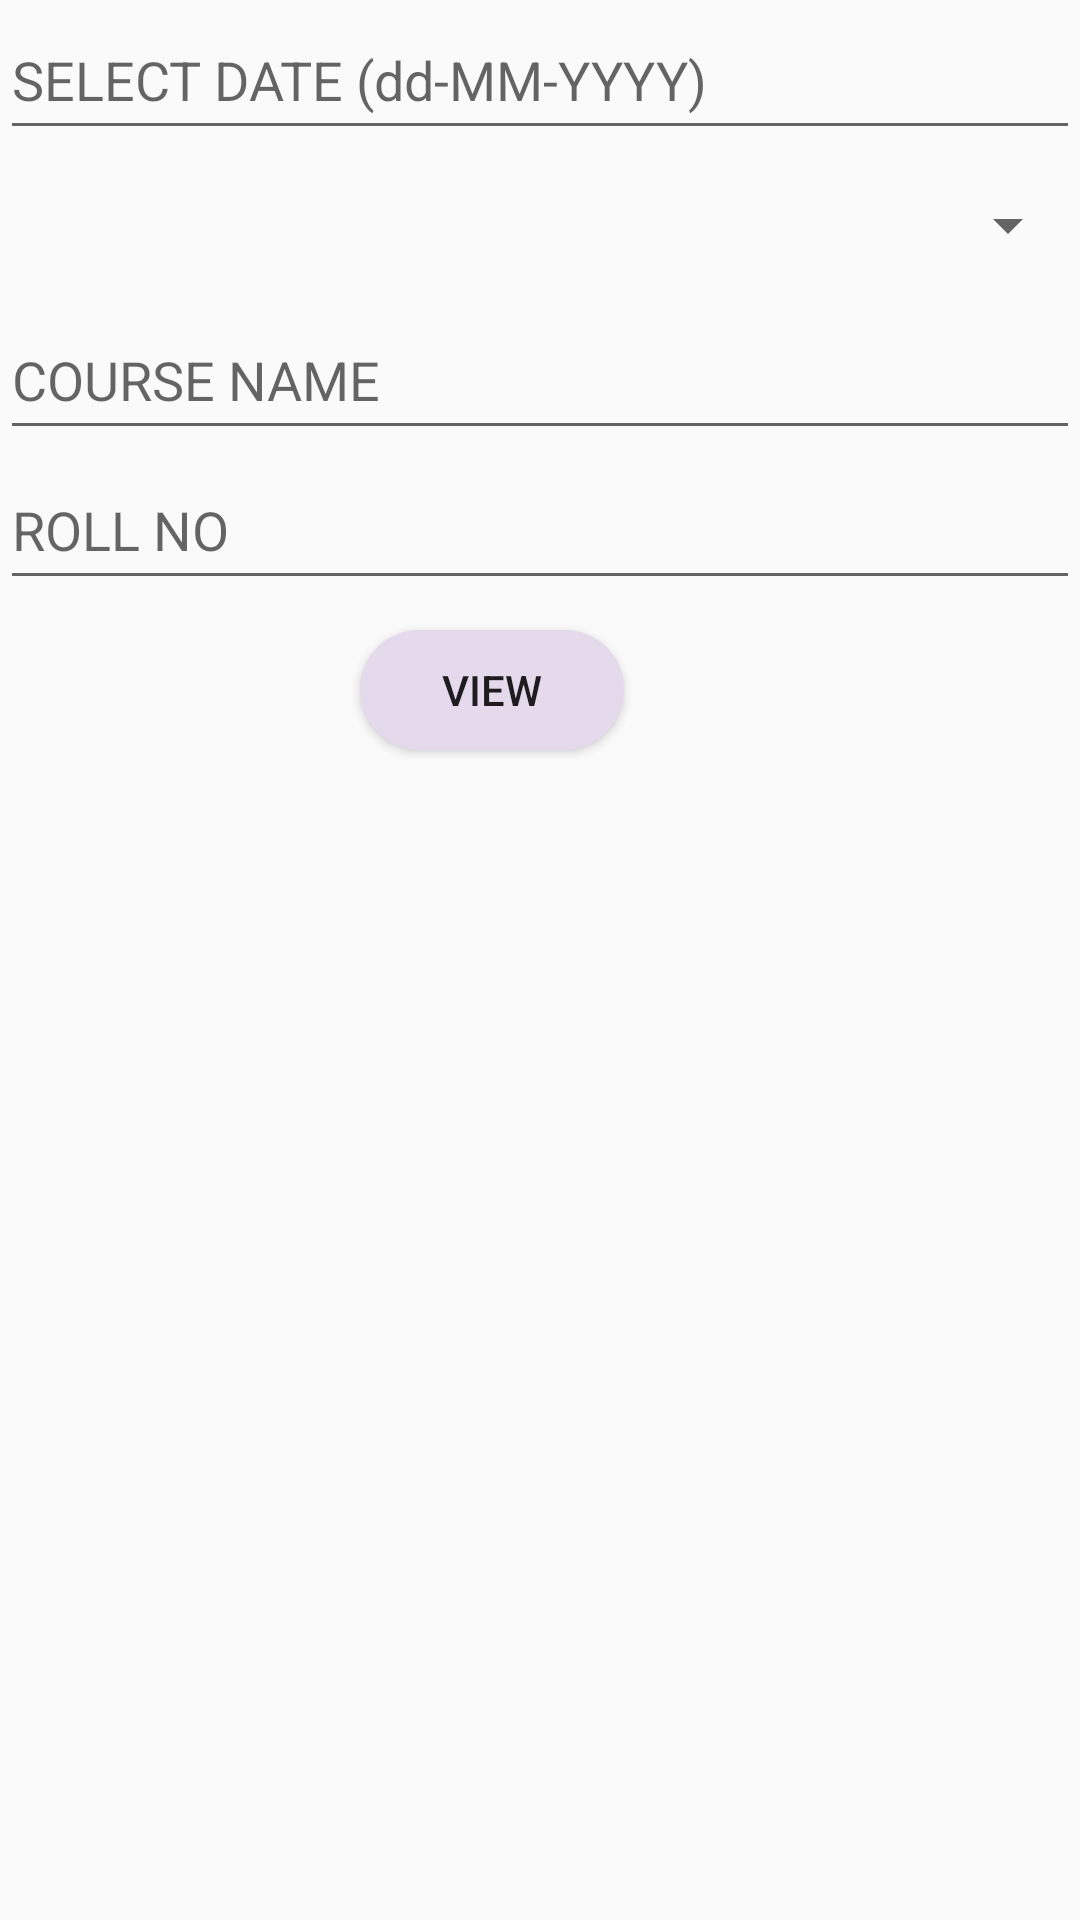

Android layout source for this screen:
<!-- AndroidManifest.xml: application theme AppTheme -->
<!-- res/layout/activity_todays_attendance.xml -->
<?xml version="1.0" encoding="utf-8"?>
<LinearLayout xmlns:app="http://schemas.android.com/apk/res-auto"
    xmlns:tools="http://schemas.android.com/tools"
    xmlns:android="http://schemas.android.com/apk/res/android"
    android:layout_width="match_parent"
    android:layout_height="match_parent"
    tools:context=".AttendanceView.IndividualAttendance"
    android:background="@drawable/blue3"
    android:orientation="vertical">

    <EditText
        android:id="@+id/selDate"
        android:layout_width="match_parent"
        android:layout_height="50dp"
        android:textAlignment="gravity"
        android:hint="SELECT DATE (dd-MM-YYYY)"
        android:inputType="textCapCharacters"/>

   
    <Spinner
        android:id="@+id/selClass"
        android:layout_width="match_parent"
        android:layout_height="50dp"
        />

    <AutoCompleteTextView
        android:id="@+id/spinnercourse"
        android:layout_width="match_parent"
        android:layout_height="50dp"
        android:completionThreshold="2"
        android:hint="COURSE NAME"
        android:dropDownAnchor="@id/spinnercourse"

        />

    <AutoCompleteTextView
        android:id="@+id/selRollNo"
        android:layout_width="match_parent"
        android:layout_height="50dp"
        android:completionThreshold="2"
        android:hint="ROLL NO"
        android:dropDownAnchor="@id/selRollNo"

        />

    <RelativeLayout
        android:layout_width="match_parent"
        android:layout_height="match_parent">

        <Button
            android:id="@+id/viewButton"
            android:layout_width="wrap_content"
            android:layout_height="40dp"
            android:layout_marginLeft="120dp"
            android:layout_marginTop="10dp"
            android:background="@drawable/round_button"
            android:text="View"
            android:textAlignment="gravity" />

    </RelativeLayout>









</LinearLayout>
<!-- resources referenced by this layout -->
<resources>
  <!-- drawable round_button (drawable) -->
  <?xml version="1.0" encoding="utf-8"?>
  <shape xmlns:android="http://schemas.android.com/apk/res/android"
      android:shape="rectangle">
      <solid android:color="#e5daec" />
      <corners android:radius="180dp" />
  </shape>
  <style name="AppTheme" parent="Theme.AppCompat.Light.DarkActionBar">
          
          <item name="colorPrimary">@color/colorPrimary</item>
          <item name="colorPrimaryDark">@color/colorPrimaryDark</item>
          <item name="colorAccent">@color/colorAccent</item>
      </style>
  <color name="colorPrimary">#3F51B5</color>
  <color name="colorPrimaryDark">#303F9F</color>
  <color name="colorAccent">#FF4081</color>
</resources>
